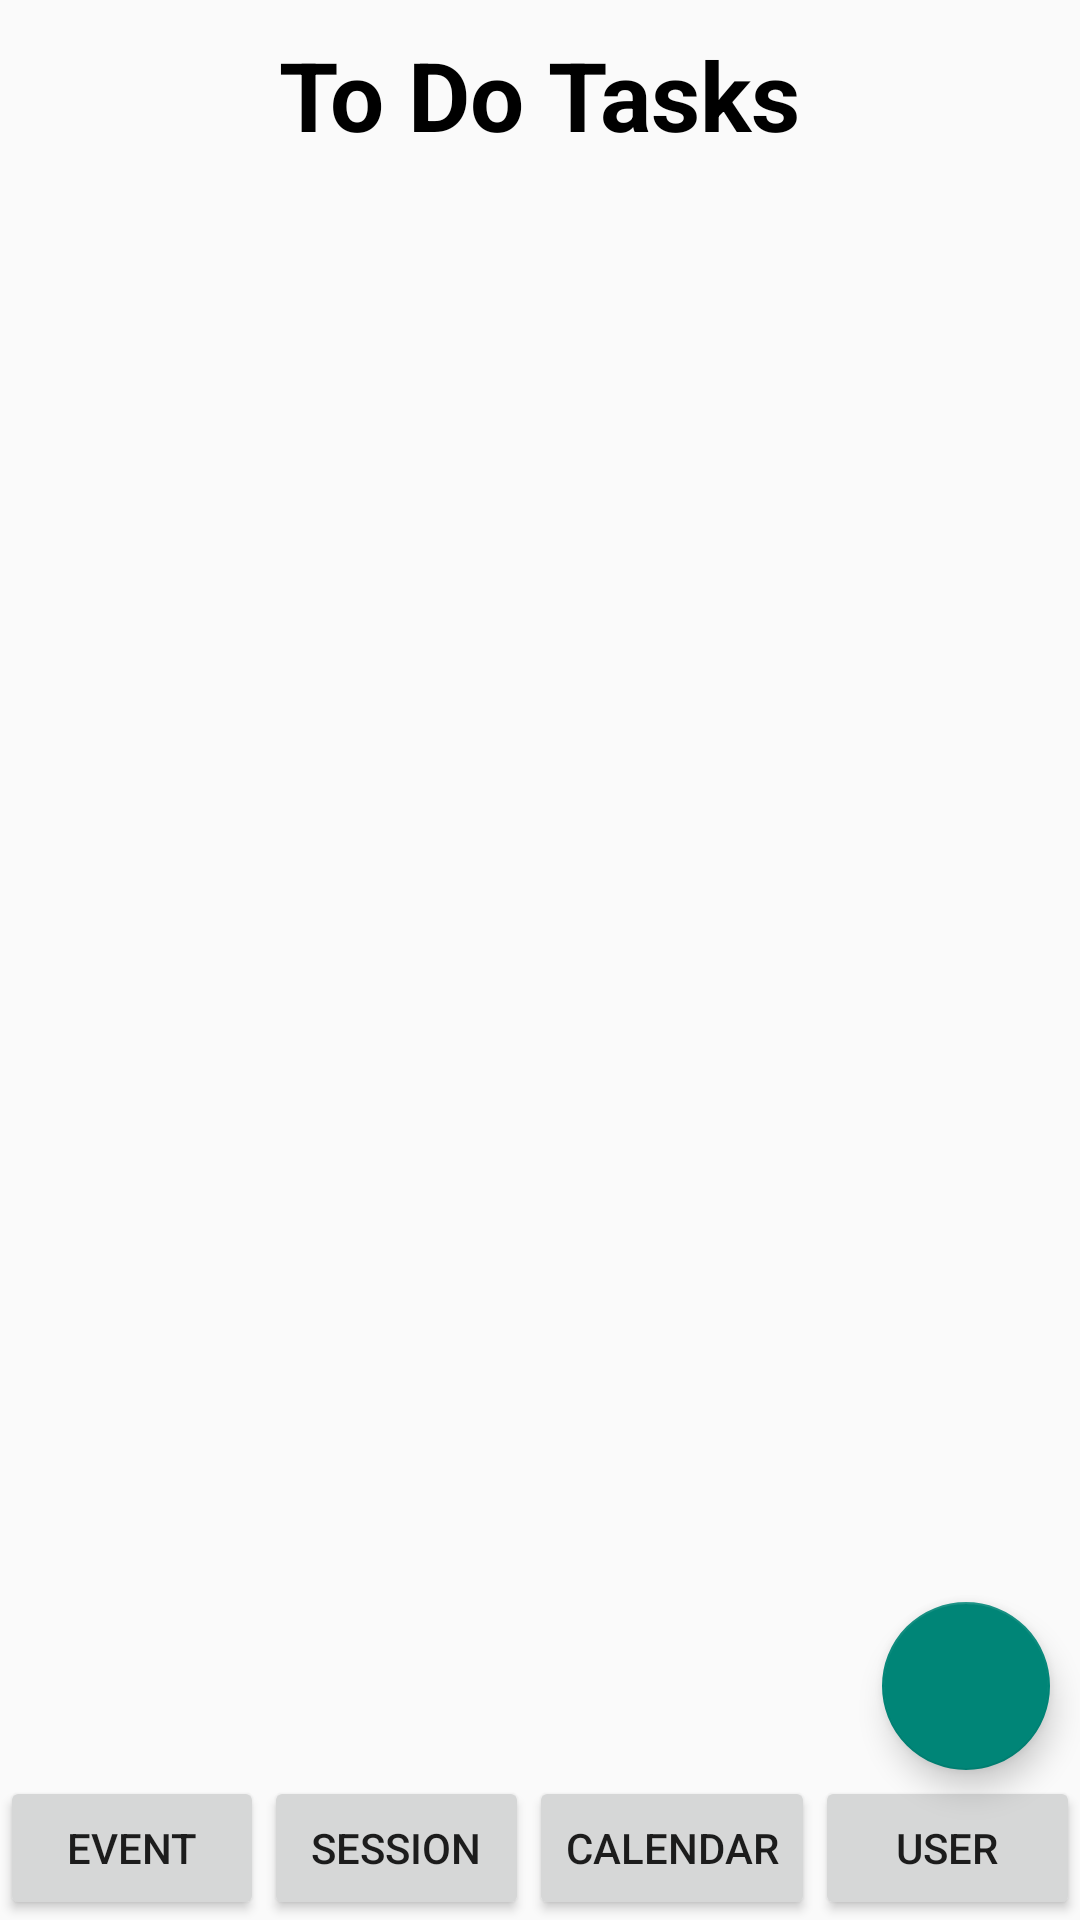

Here is an Android app screen rendered from its layout file. Give the layout XML and the strings, colors and styles it references.
<!-- AndroidManifest.xml: application theme Theme.GoodTiming -->
<!-- res/layout/activity_todomain.xml -->
<?xml version="1.0" encoding="utf-8"?>
<RelativeLayout xmlns:android="http://schemas.android.com/apk/res/android"
    xmlns:app="http://schemas.android.com/apk/res-auto"
    xmlns:tools="http://schemas.android.com/tools"
    android:layout_width="match_parent"
    android:layout_height="match_parent"
    android:id="@+id/main"
    tools:context=".Todomain">

    <TextView
        android:layout_width="wrap_content"
        android:layout_height="wrap_content"
        android:id="@+id/textview"
        android:text="To Do Tasks"
        android:textSize="32sp"
        android:textColor="#000"
        android:textStyle="bold"
        android:layout_centerHorizontal="true"
        android:layout_marginTop="10dp"/>

    <androidx.recyclerview.widget.RecyclerView
        android:id="@+id/recyclerview"
        android:layout_width="match_parent"
        android:layout_height="629dp"
        android:layout_below="@id/textview"
        android:nestedScrollingEnabled="true" />


    <com.google.android.material.floatingactionbutton.FloatingActionButton
        android:id="@+id/fab"
        android:layout_width="wrap_content"
        android:layout_height="wrap_content"
        android:layout_alignParentEnd="true"
        android:layout_alignParentBottom="true"
        android:layout_marginBottom="50dp"
        android:layout_marginEnd="10dp"
        android:src="@drawable/ic_baseline_add_24" />

    <LinearLayout
        android:id="@+id/main_buttons"
        android:layout_width="match_parent"
        android:layout_height="wrap_content"
        android:layout_below="@+id/main"
        android:layout_alignParentBottom="true"
        android:gravity="center"
        android:orientation="horizontal"
        tools:ignore="NotSibling">

        <Button
            android:id="@+id/main_event_button"
            android:layout_width="wrap_content"
            android:layout_height="match_parent"
            android:layout_weight="1"
            android:text="Event" />

        <Button
            android:id="@+id/main_session_button"
            android:layout_width="wrap_content"
            android:layout_height="match_parent"
            android:layout_weight="1"
            android:text="Session" />

        <Button
            android:id="@+id/main_calendar_button"
            android:layout_width="wrap_content"
            android:layout_height="match_parent"
            android:layout_weight="1"
            android:text="Calendar" />

        <Button
            android:id="@+id/main_user_button"
            android:layout_width="wrap_content"
            android:layout_height="match_parent"
            android:layout_weight="1"
            android:text="User" />

    </LinearLayout>

</RelativeLayout>
<!-- resources referenced by this layout -->
<resources>
  <style name="Theme.GoodTiming" parent="@style/Theme.AppCompat.Light.NoActionBar">
          
          <item name="colorPrimary">@color/purple_500</item>
          <item name="colorPrimaryVariant">@color/purple_700</item>
          <item name="colorOnPrimary">@color/white</item>
          
          <item name="colorSecondary">@color/teal_200</item>
          <item name="colorSecondaryVariant">@color/teal_700</item>
          <item name="colorOnSecondary">@color/black</item>
          
          <item name="android:statusBarColor" tools:targetApi="l">?attr/colorPrimaryVariant</item>
          
      </style>
  <color name="purple_500">#FF6200EE</color>
  <color name="purple_700">#FF3700B3</color>
  <color name="white">#FFFFFFFF</color>
  <color name="teal_200">#FF03DAC5</color>
  <color name="teal_700">#FF018786</color>
  <color name="black">#FF000000</color>
</resources>
